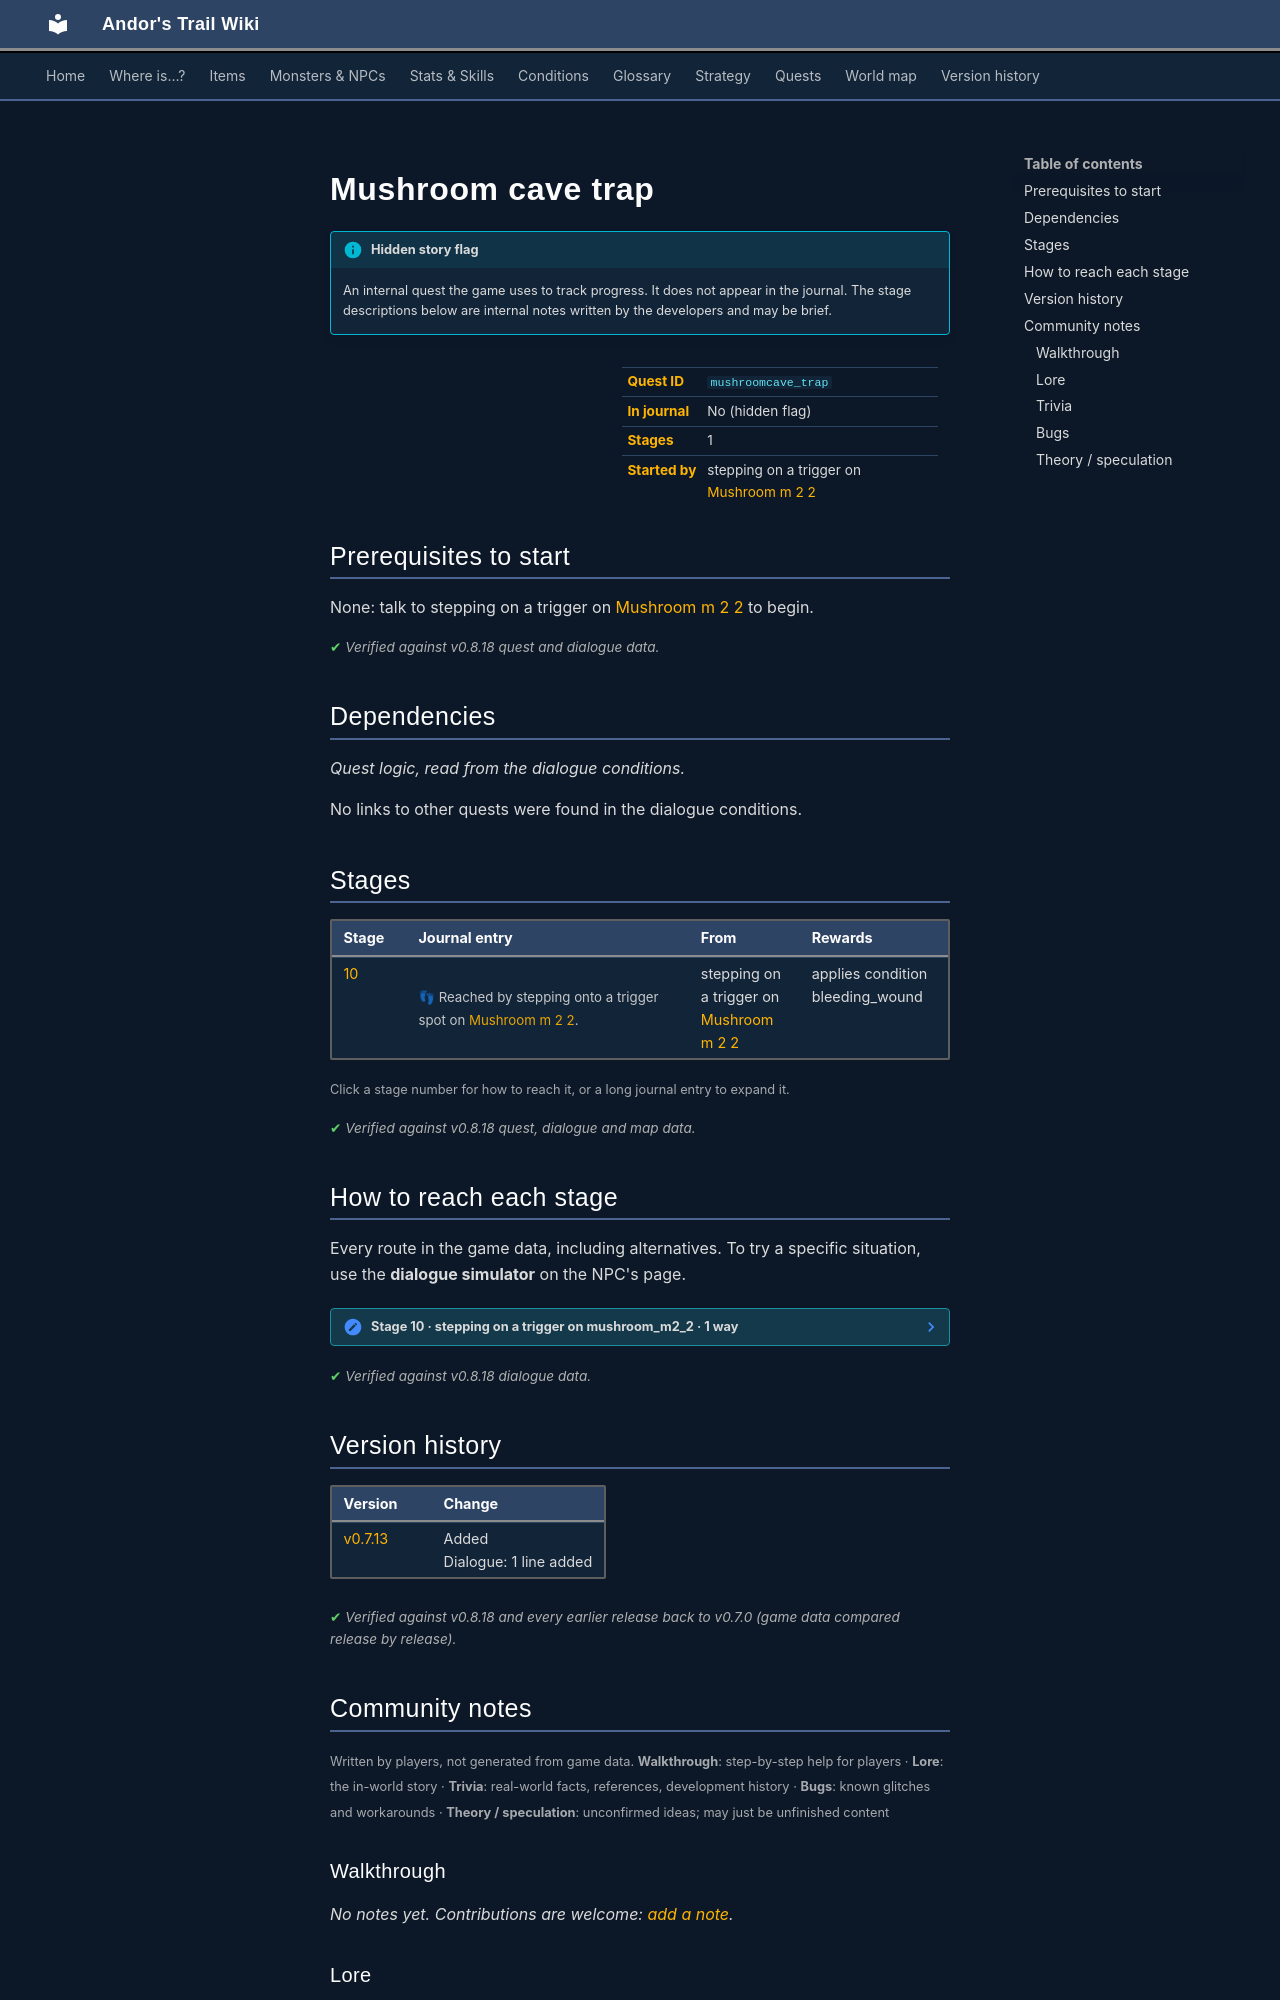

repository: asdfghjkl628/Andor-s-Trail-Wikiiii · page: quests/mushroomcave_trap/index.html · generator: mkdocs

---
description: "Mushroom cave trap is a hidden quest in Andor's Trail, started by stepping on a trigger on mushroom_m2_2. 1 stages."
---

# Mushroom cave trap

!!! info "Hidden story flag"
    An internal quest the game uses to track progress. It does not appear in the journal. The stage descriptions below are internal notes written by the developers and may be brief.

<div class="infobox" markdown>

| | |
|---|---|
| **Quest ID** | `mushroomcave_trap` |
| **In journal** | No (hidden flag) |
| **Stages** | 1 |
| **Started by** | stepping on a trigger on [Mushroom m 2 2](../maps/mushroom_m2_2.md) |

</div>

## Prerequisites to start

None: talk to stepping on a trigger on [Mushroom m 2 2](../maps/mushroom_m2_2.md) to begin.


<p class="verified">Verified against v0.8.18 quest and dialogue data.</p>

## Dependencies

*Quest logic, read from the dialogue conditions.*

No links to other quests were found in the dialogue conditions.

## Stages

<div class="stages" markdown>

| Stage | Journal entry | From | Rewards |
|---|---|---|---|
| <span id="stage-10"></span>[10](#route-10) | <br><span class="qnote">👣 Reached by stepping onto a trigger spot on [Mushroom m 2 2](../maps/mushroom_m2_2.md).</span> | stepping on a trigger on [Mushroom m 2 2](../maps/mushroom_m2_2.md) | applies condition bleeding_wound |

</div>

<small>Click a stage number for how to reach it, or a long journal entry to expand it.</small>

<p class="verified">Verified against v0.8.18 quest, dialogue and map data.</p>

## How to reach each stage

Every route in the game data, including alternatives. To try a specific situation, use the **dialogue simulator** on the NPC's page.

<span id="route-10"></span>

??? note "Stage 10 · stepping on a trigger on mushroom_m2_2 · 1 way"

    **Way 1:** Stepping on a trigger on [Mushroom m 2 2](../maps/mushroom_m2_2.md)

    - **Gives:** applies condition bleeding_wound
    - *“A stone beneath your feet moves a bit. Shortly after spearheads spring off the ground.”*



<p class="verified">Verified against v0.8.18 dialogue data.</p>


## Version history

| Version | Change |
|---|---|
| [v0.7.13](../versions/0.7.13.md) | Added<br>Dialogue: 1 line added |

<p class="verified">Verified against v0.8.18 and every earlier release back to v0.7.0 (game data compared release by release).</p>


## Community notes

<small>Written by players, not generated from game data. **Walkthrough**: step-by-step help for players · **Lore**: the in-world story · **Trivia**: real-world facts, references, development history · **Bugs**: known glitches and workarounds · **Theory / speculation**: unconfirmed ideas; may just be unfinished content</small>

### Walkthrough

*No notes yet. Contributions are welcome: [add a note](https://github.com/asdfghjkl628/Andor-s-Trail-Wikiiii/new/main/notes/quests?filename=mushroomcave_trap.md&value=%23%23%20Walkthrough%0A%0A%3C%21--%20step-by-step%20help%20for%20players%20--%3E%0A%0A%23%23%20Lore%0A%0A%3C%21--%20the%20in-world%20story%20--%3E%0A%0A%23%23%20Trivia%0A%0A%3C%21--%20real-world%20facts%2C%20references%2C%20development%20history%20--%3E%0A%0A%23%23%20Bugs%0A%0A%3C%21--%20known%20glitches%20and%20workarounds%20--%3E%0A%0A%23%23%20Theory%20/%20speculation%0A%0A%3C%21--%20unconfirmed%20ideas%3B%20may%20just%20be%20unfinished%20content%20--%3E%0A).*

### Lore

*No notes yet. Contributions are welcome: [add a note](https://github.com/asdfghjkl628/Andor-s-Trail-Wikiiii/new/main/notes/quests?filename=mushroomcave_trap.md&value=%23%23%20Walkthrough%0A%0A%3C%21--%20step-by-step%20help%20for%20players%20--%3E%0A%0A%23%23%20Lore%0A%0A%3C%21--%20the%20in-world%20story%20--%3E%0A%0A%23%23%20Trivia%0A%0A%3C%21--%20real-world%20facts%2C%20references%2C%20development%20history%20--%3E%0A%0A%23%23%20Bugs%0A%0A%3C%21--%20known%20glitches%20and%20workarounds%20--%3E%0A%0A%23%23%20Theory%20/%20speculation%0A%0A%3C%21--%20unconfirmed%20ideas%3B%20may%20just%20be%20unfinished%20content%20--%3E%0A).*

### Trivia

*No notes yet. Contributions are welcome: [add a note](https://github.com/asdfghjkl628/Andor-s-Trail-Wikiiii/new/main/notes/quests?filename=mushroomcave_trap.md&value=%23%23%20Walkthrough%0A%0A%3C%21--%20step-by-step%20help%20for%20players%20--%3E%0A%0A%23%23%20Lore%0A%0A%3C%21--%20the%20in-world%20story%20--%3E%0A%0A%23%23%20Trivia%0A%0A%3C%21--%20real-world%20facts%2C%20references%2C%20development%20history%20--%3E%0A%0A%23%23%20Bugs%0A%0A%3C%21--%20known%20glitches%20and%20workarounds%20--%3E%0A%0A%23%23%20Theory%20/%20speculation%0A%0A%3C%21--%20unconfirmed%20ideas%3B%20may%20just%20be%20unfinished%20content%20--%3E%0A).*
